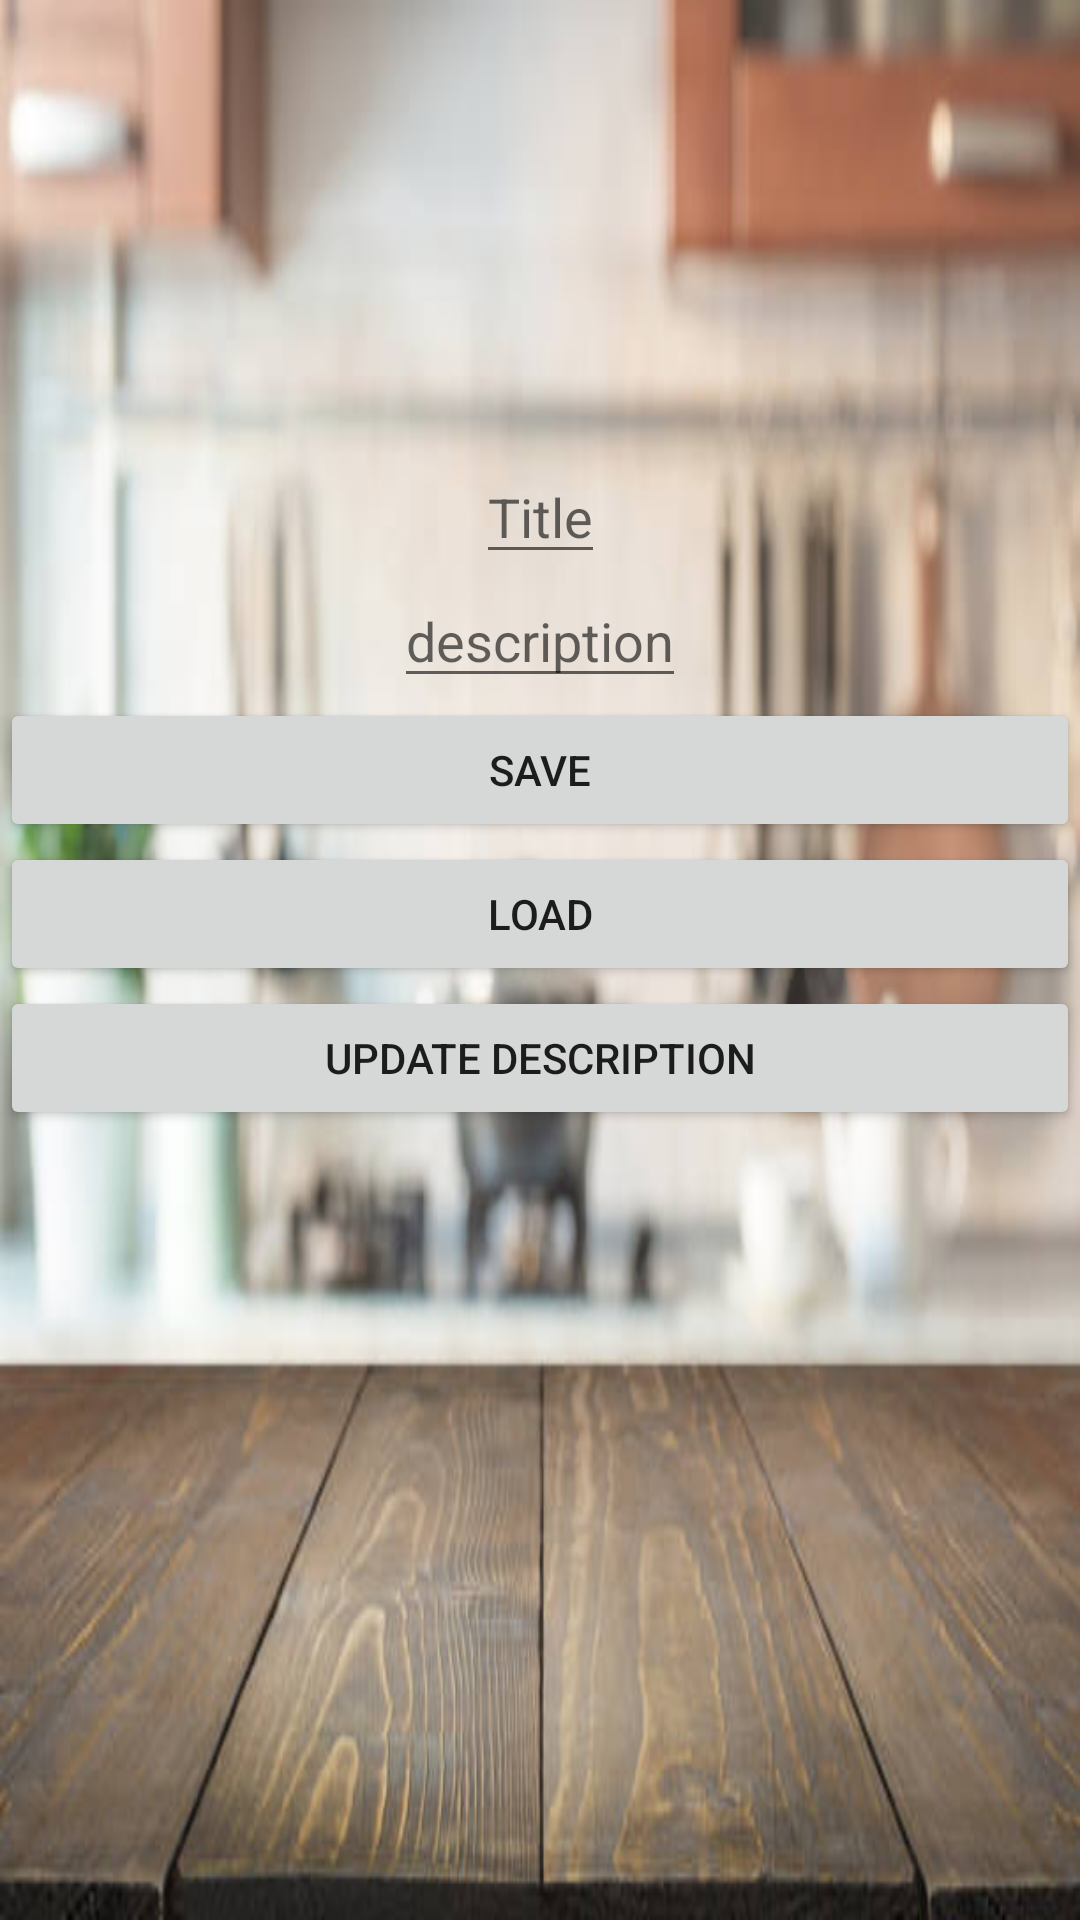

The Android layout XML behind this screen, and the referenced resources:
<!-- AndroidManifest.xml: application theme AppTheme -->
<!-- res/layout/activity_main.xml -->
<?xml version="1.0" encoding="utf-8"?>
<androidx.constraintlayout.widget.ConstraintLayout xmlns:android="http://schemas.android.com/apk/res/android"
    xmlns:app="http://schemas.android.com/apk/res-auto"
    xmlns:tools="http://schemas.android.com/tools"
    android:layout_width="match_parent"
    android:layout_height="match_parent"
    android:background="@drawable/background_kitchen"
    tools:context=".MainActivity">

    <EditText
        android:id="@+id/edit_text_title"
        android:layout_width="wrap_content"
        android:layout_height="wrap_content"
        android:layout_marginTop="150dp"
        android:hint="Title"
        android:inputType="text"
        app:layout_constraintEnd_toEndOf="parent"
        app:layout_constraintStart_toStartOf="parent"
        app:layout_constraintTop_toTopOf="parent" />

    <EditText
        android:id="@+id/edit_text_description"
        android:layout_width="wrap_content"
        android:layout_height="wrap_content"
        android:hint="description"
        android:inputType="text"
        app:layout_constraintEnd_toEndOf="parent"
        app:layout_constraintStart_toStartOf="parent"
        app:layout_constraintTop_toBottomOf="@+id/edit_text_title" />

    <Button
        android:id="@+id/saveToButton"
        android:layout_width="match_parent"
        android:layout_height="wrap_content"
        android:onClick="saveNote"
        android:text="Save"
        app:layout_constraintEnd_toEndOf="parent"
        app:layout_constraintStart_toStartOf="parent"
        app:layout_constraintTop_toBottomOf="@+id/edit_text_description" />

    <Button
        android:id="@+id/loadFromButton"
        android:layout_width="match_parent"
        android:layout_height="wrap_content"
        android:onClick="loadNote"
        android:text="Load"
        app:layout_constraintStart_toStartOf="parent"
        app:layout_constraintTop_toBottomOf="@+id/saveToButton" />

    <Button
        android:id="@+id/updateButton"
        android:layout_width="match_parent"
        android:layout_height="wrap_content"
        android:onClick="updateDescription"
        android:text="Update description"
        app:layout_constraintEnd_toEndOf="parent"
        app:layout_constraintStart_toStartOf="parent"
        app:layout_constraintTop_toBottomOf="@+id/loadFromButton" />

    <TextView
        android:id="@+id/text_view_data"
        android:layout_width="wrap_content"
        android:layout_height="wrap_content"
        android:textSize="20sp"
        app:layout_constraintBottom_toBottomOf="parent"
        app:layout_constraintEnd_toEndOf="parent"
        app:layout_constraintStart_toStartOf="parent"
        app:layout_constraintTop_toBottomOf="@+id/updateButton" />

</androidx.constraintlayout.widget.ConstraintLayout>
<!-- resources referenced by this layout -->
<resources>
  <!-- drawable background_kitchen: png bitmap (drawable, 28020 bytes) -->
  <style name="AppTheme" parent="Theme.AppCompat.Light.NoActionBar">
          
          <item name="android:windowTranslucentStatus">true</item>
      </style>
</resources>
